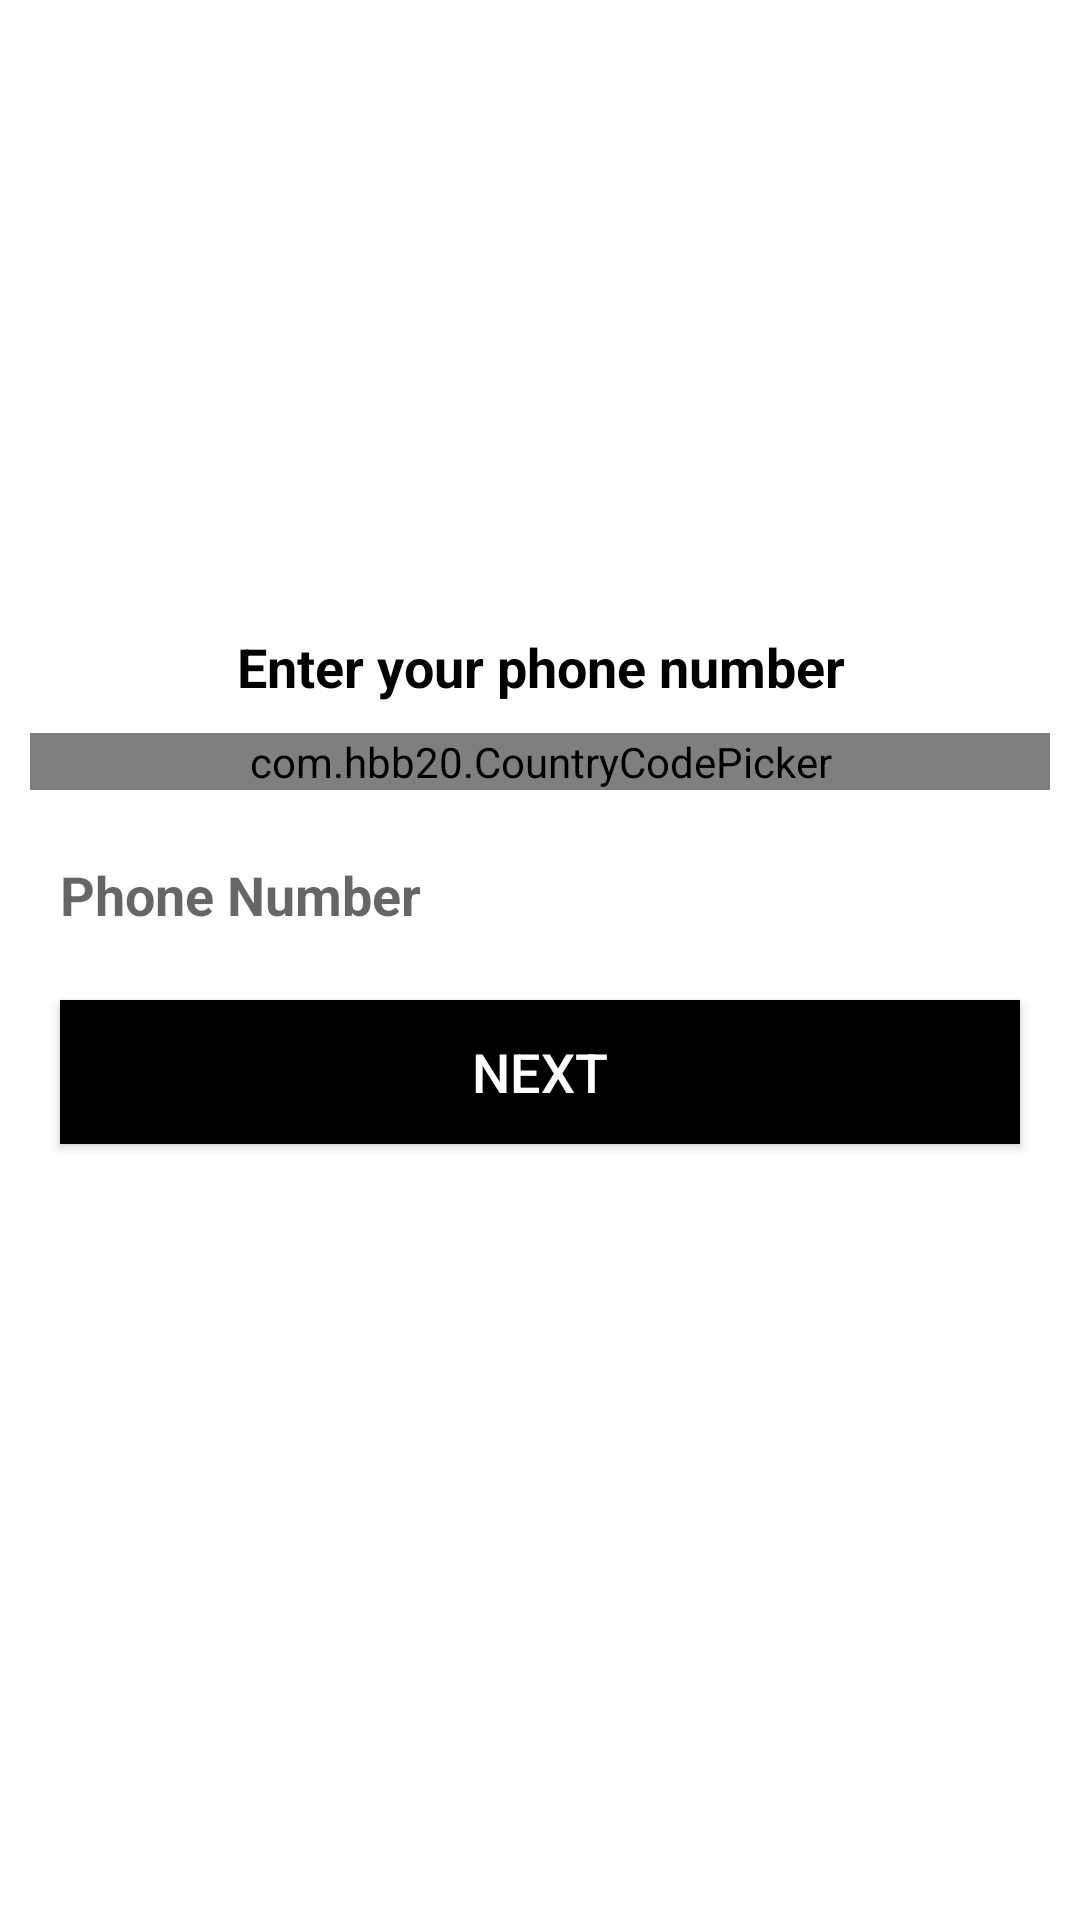

Produce the Android XML layout that renders to this screen, including the resource entries it uses.
<!-- AndroidManifest.xml: application theme Theme.Orahi -->
<!-- res/layout/activity_login.xml -->
<?xml version="1.0" encoding="utf-8"?>
<RelativeLayout xmlns:android="http://schemas.android.com/apk/res/android"
    xmlns:app="http://schemas.android.com/apk/res-auto"
    xmlns:tools="http://schemas.android.com/tools"
    android:layout_width="match_parent"
    android:layout_height="match_parent"
    tools:context=".Login">

    <LinearLayout
        android:layout_width="match_parent"
        android:layout_height="wrap_content"
        android:orientation="vertical"
        android:layout_marginLeft="10dp"
        android:layout_marginRight="10dp"
        android:layout_marginTop="200dp">

        <com.google.android.material.textview.MaterialTextView
            android:layout_width="match_parent"
            android:layout_height="match_parent"
            android:text="Enter your phone number"
            android:layout_gravity="center"
            android:gravity="center"
            android:textSize="18sp"
            android:textStyle="bold"
            android:textColor="@color/black"
            android:layout_margin="10dp"/>

        <com.hbb20.CountryCodePicker
            android:id="@+id/login_country_code_picker"
            android:layout_width="match_parent"
            android:layout_height="wrap_content"
            app:ccp_autoDetectCountry="true"
            app:ccp_showFlag="true"
            app:ccp_showNameCode="true"
            app:ccp_showFullName="true"
            android:background="@drawable/black_border"/>

        <EditText
            android:id="@+id/login_phone_number"
            android:layout_width="match_parent"
            android:layout_height="50dp"
            android:hint="Phone Number"
            android:layout_marginTop="10dp"
            app:startIconDrawable="@drawable/user_name"
            app:endIconMode="clear_text"
            android:textStyle="bold"
            android:padding="10dp"
            android:inputType="number"
            android:background="@drawable/black_border"
            app:hintTextColor="@color/black"
            app:endIconTint="@color/black"/>

        <Button
            android:id="@+id/user_login"
            android:layout_width="match_parent"
            android:layout_height="wrap_content"
            android:text="Next"
            android:layout_margin="10dp"
            android:textSize="18sp"
            android:textColor="#fff"
            android:background="@color/black"
            android:layout_marginTop="20dp"/>

    </LinearLayout>

</RelativeLayout>
<!-- resources referenced by this layout -->
<resources>
  <!-- drawable user_name (drawable) -->
  <vector android:height="24dp" android:tint="#160604"
      android:viewportHeight="24" android:viewportWidth="24"
      android:width="24dp" xmlns:android="http://schemas.android.com/apk/res/android">
      <path android:fillColor="@android:color/white" android:pathData="M12,2C6.48,2 2,6.48 2,12s4.48,10 10,10 10,-4.48 10,-10S17.52,2 12,2zM12,5c1.66,0 3,1.34 3,3s-1.34,3 -3,3 -3,-1.34 -3,-3 1.34,-3 3,-3zM12,19.2c-2.5,0 -4.71,-1.28 -6,-3.22 0.03,-1.99 4,-3.08 6,-3.08 1.99,0 5.97,1.09 6,3.08 -1.29,1.94 -3.5,3.22 -6,3.22z"/>
  </vector>
  <style name="Theme.Orahi" parent="Theme.MaterialComponents.Light.NoActionBar">
          
          <item name="colorPrimary">@color/purple_500</item>
          <item name="colorPrimaryVariant">@color/purple_700</item>
          <item name="colorOnPrimary">@color/white</item>
          
          <item name="colorSecondary">@color/teal_200</item>
          <item name="colorSecondaryVariant">@color/teal_700</item>
          <item name="colorOnSecondary">@color/black</item>
          
          <item name="android:statusBarColor" tools:targetApi="l">?attr/colorPrimaryVariant</item>
          
      </style>
  <!-- not gathered from this repository: default colours our renderer supplied (Android Studio template values) -->
  <color name="purple_500">#FF6200EE</color>
  <color name="purple_700">#FF3700B3</color>
  <color name="teal_200">#FF03DAC5</color>
  <color name="teal_700">#FF018786</color>
  <color name="black">#FF000000</color>
  <color name="white">#FFFFFFFF</color>
</resources>
